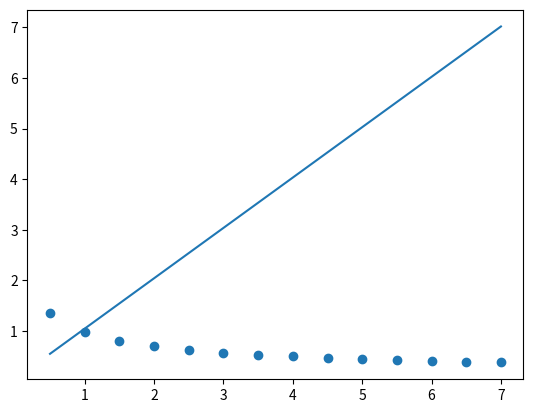

Recreate this plot in Python.
import numpy as np

#BEST_POLY

#FUNC EQUIVALENTE
# 1/y² = 1/a² + 2bx


'''
O modelo a seguir se aplica a reações químicas de terceira ordem em reatores de batelada
c=c011+2kc20t
onde c=concentração (mg/L), c0=concentração inicial (mg/L), k=taxa de reação (L2/(mg2d)), e t=tempo (d). 
Use uma transformação para linearizar essa equação, faça uma mudança de variáveis e use regressão linear para encontrar 
os valores de c0 e k baseando-se nos dados a seguir: 
'''

def best_poly(x, y, grau=1):
    k = grau + 1
    A = [[0 for _ in range(k)] for _ in range(k)]
    B = [sum(y)]
    n = len(x)
    cache = {}
    for i in range(k):
        for j in range(k):
            p=i+j
            if p == 0:
                A[0][0] = n
                continue
            if p not in cache:
                cache[p] = sum([xi ** p for xi in x])
            A[i][j] = cache[p]
        if i > 0:
            B.append(sum([yi * xi ** i for xi, yi in zip(x, y)]))
    return np.linalg.solve(A, B)


def poly(x, coefs):
    s = coefs[0]
    for i, ci in enumerate(coefs[1:], 1):
        s += ci * x ** i
    return s

def build_func(coefs):
    def temp(x):
        return poly(x, coefs)
    return temp


def modelo(x):
    a, b = -10, 10
    erro = a + (b - a) * np.random.random()
    return 2 + 2.34 * x - 1.86 * x ** 2 - 3.21 * x ** 3 + erro


if __name__ == '__main__':
    

    x = [0.5, 1, 1.5, 2, 2.5, 3, 3.5, 4, 4.5, 5, 5.5, 6, 6.5, 7]
    y = [1.36178, 0.98011, 0.80528, 0.69938, 0.62713, 0.57311, 0.5318, 0.49774, 0.46902, 0.44543, 0.42511, 0.40706, 0.391, 0.37879]
    values = [0.7, 1.9, 3.9]

    y_ = 1/np.power(y, 2)
    
    x_ = x

    grau = 1

    coefs = best_poly(x_, y_, grau)

    a0, a1 = best_poly(x_, y_, grau)

    a = 1/np.sqrt(a0)
    b = a1/2

    p = build_func(coefs)

    n = len(coefs)

    for xi in range(n):
        print(f'a{xi} = [{coefs[xi]}]')

    print(f'a = {a} b = {b}')

    n = len(values)
    for xi in range(n):
        print(f'y(x{xi+1}) = {a/(np.sqrt(1+2*b*(a**2)*values[xi]))}')


    import matplotlib.pyplot as plt

    plt.scatter(x, y)

    t = np.linspace(min(x), max(x), 200)
    pt = [p(ti) for ti in t]

    plt.plot(t, pt)
    plt.savefig('best_poly.png')